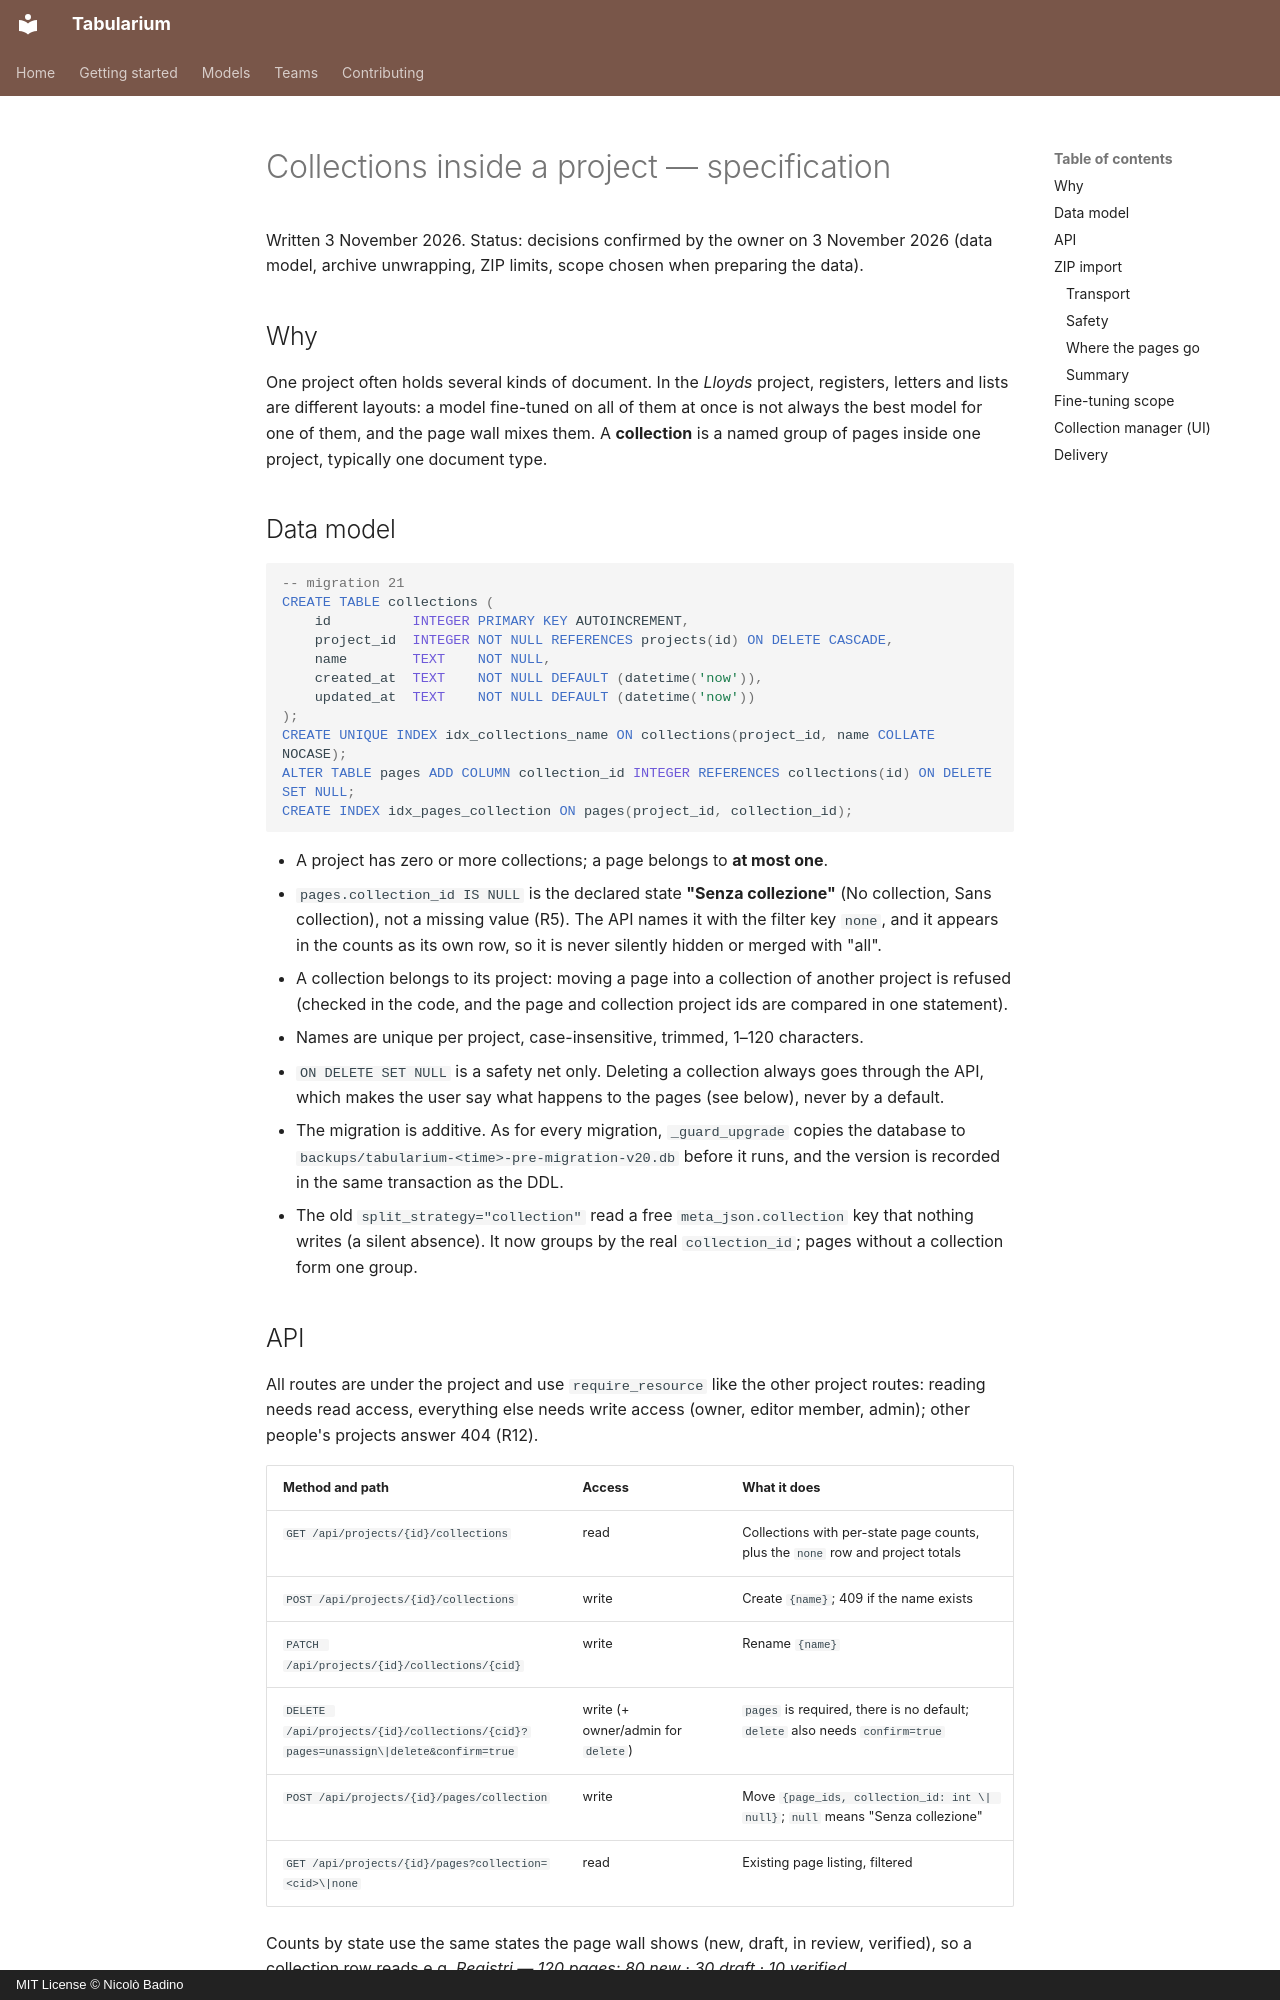

repository: nbadino/tabularium · page: COLLECTIONS/index.html · generator: mkdocs · copyright: MIT License © Nicolò Badino

# Collections inside a project — specification

Written 3 November 2026. Status: decisions confirmed by the owner on 3 November 2026 (data model, archive unwrapping, ZIP limits, scope chosen when preparing the data).

## Why

One project often holds several kinds of document. In the *Lloyds* project, registers, letters
and lists are different layouts: a model fine-tuned on all of them at once is not always the best
model for one of them, and the page wall mixes them. A **collection** is a named group of pages
inside one project, typically one document type.

## Data model

```sql
-- migration 21
CREATE TABLE collections (
    id          INTEGER PRIMARY KEY AUTOINCREMENT,
    project_id  INTEGER NOT NULL REFERENCES projects(id) ON DELETE CASCADE,
    name        TEXT    NOT NULL,
    created_at  TEXT    NOT NULL DEFAULT (datetime('now')),
    updated_at  TEXT    NOT NULL DEFAULT (datetime('now'))
);
CREATE UNIQUE INDEX idx_collections_name ON collections(project_id, name COLLATE NOCASE);
ALTER TABLE pages ADD COLUMN collection_id INTEGER REFERENCES collections(id) ON DELETE SET NULL;
CREATE INDEX idx_pages_collection ON pages(project_id, collection_id);
```

- A project has zero or more collections; a page belongs to **at most one**.
- `pages.collection_id IS NULL` is the declared state **"Senza collezione"** (No collection,
  Sans collection), not a missing value (R5). The API names it with the filter key `none`, and it
  appears in the counts as its own row, so it is never silently hidden or merged with "all".
- A collection belongs to its project: moving a page into a collection of another project is
  refused (checked in the code, and the page and collection project ids are compared in one
  statement).
- Names are unique per project, case-insensitive, trimmed, 1–120 characters.
- `ON DELETE SET NULL` is a safety net only. Deleting a collection always goes through the API,
  which makes the user say what happens to the pages (see below), never by a default.
- The migration is additive. As for every migration, `_guard_upgrade` copies the database to
  `backups/tabularium-<time>-pre-migration-v20.db` before it runs, and the version is recorded in
  the same transaction as the DDL.
- The old `split_strategy="collection"` read a free `meta_json.collection` key that nothing
  writes (a silent absence). It now groups by the real `collection_id`; pages without a
  collection form one group.

## API

All routes are under the project and use `require_resource` like the other project routes:
reading needs read access, everything else needs write access (owner, editor member, admin);
other people's projects answer 404 (R12).

| Method and path | Access | What it does |
|---|---|---|
| `GET /api/projects/{id}/collections` | read | Collections with per-state page counts, plus the `none` row and project totals |
| `POST /api/projects/{id}/collections` | write | Create `{name}`; 409 if the name exists |
| `PATCH /api/projects/{id}/collections/{cid}` | write | Rename `{name}` |
| `DELETE /api/projects/{id}/collections/{cid}?pages=unassign\|delete&confirm=true` | write (+ owner/admin for `delete`) | `pages` is required, there is no default; `delete` also needs `confirm=true` |
| `POST /api/projects/{id}/pages/collection` | write | Move `{page_ids, collection_id: int \| null}`; `null` means "Senza collezione" |
| `GET /api/projects/{id}/pages?collection=<cid>\|none` | read | Existing page listing, filtered |

Counts by state use the same states the page wall shows (new, draft, in review, verified),
so a collection row reads e.g. *Registri — 120 pages: 80 new · 30 draft · 10 verified*.

Deleting pages with their collection reuses the existing page deletion path (thumbnails,
blocks, tables, work state) and is audited like any destructive operation (R9). Deleting
pages is restricted to the project owner or an admin, like deleting the project.

## ZIP import
